8-way image classification set "tea sickness dataset" from GitHub (Hews99vi/Tea-diseases-Detection-model); label vocabulary: anthracnose, algal leaf, bird eye spot, brown blight, gray light, healthy, red leaf spot, white spot.

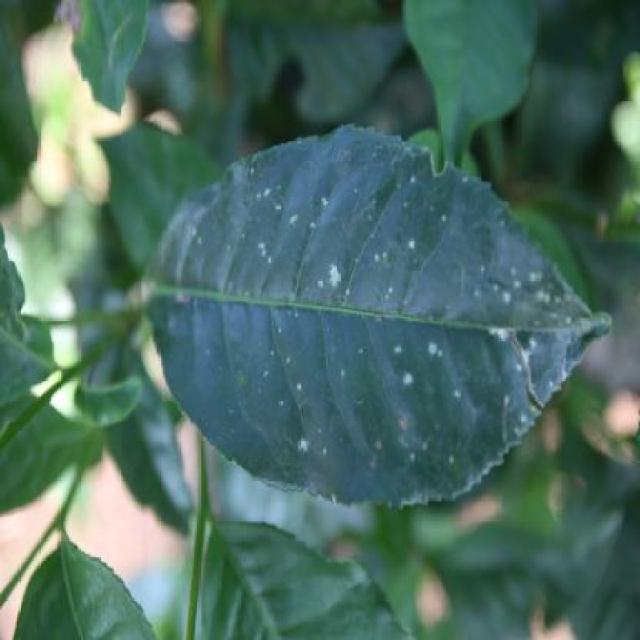
Label: white spot

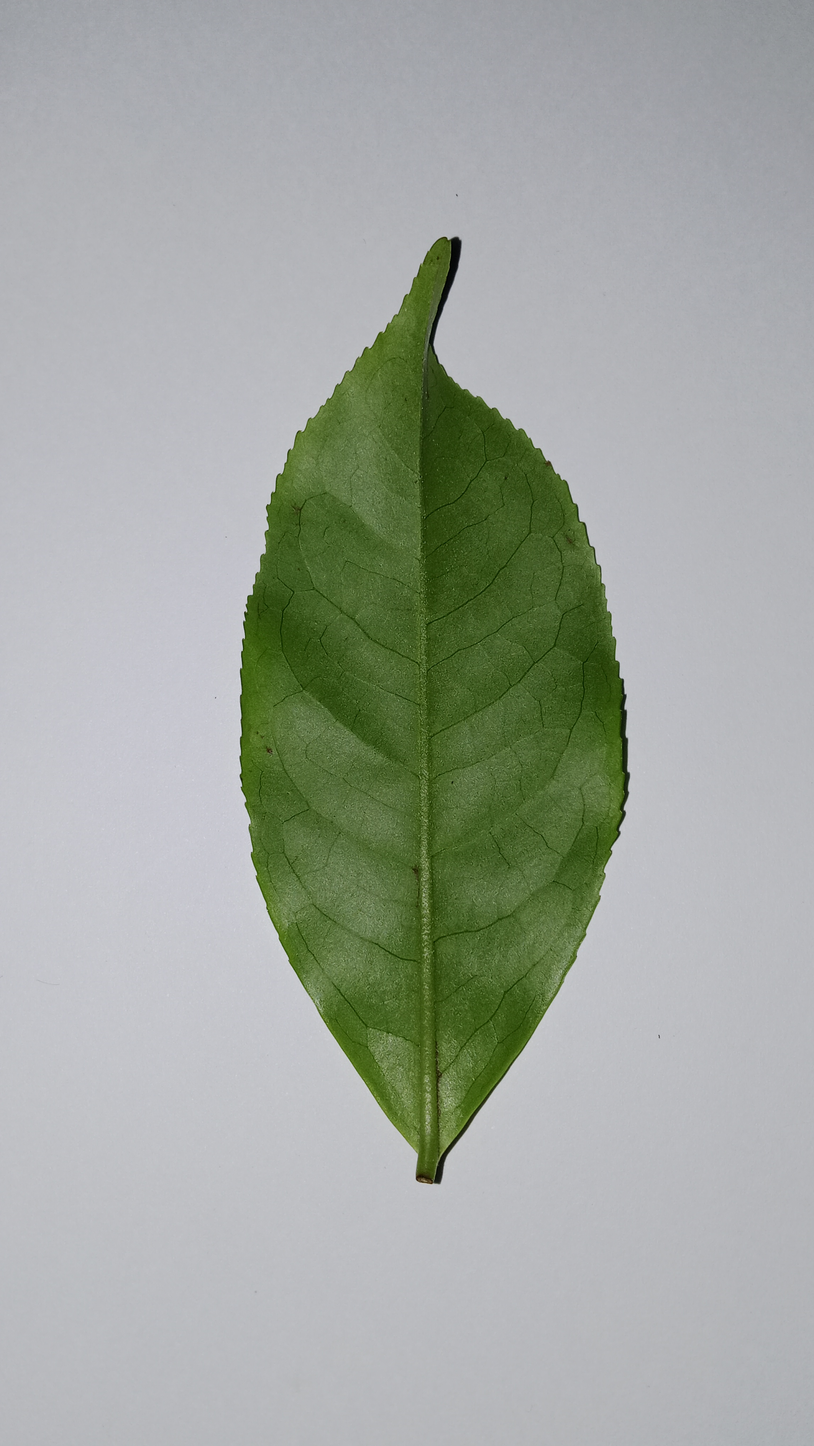
Label: healthy

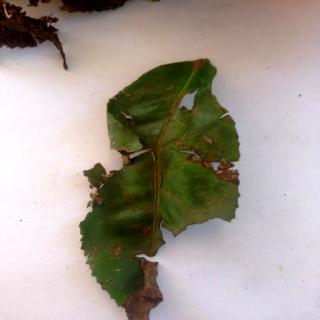
Label: brown blight

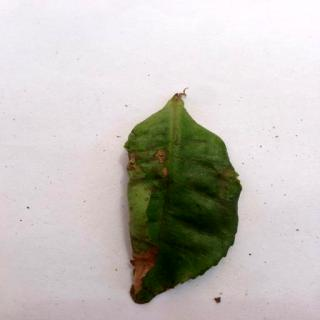
Label: algal leaf

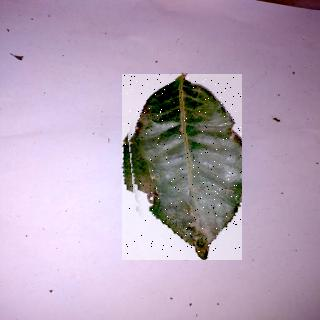
Label: anthracnose

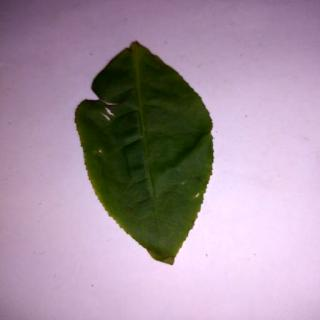
Label: bird eye spot
